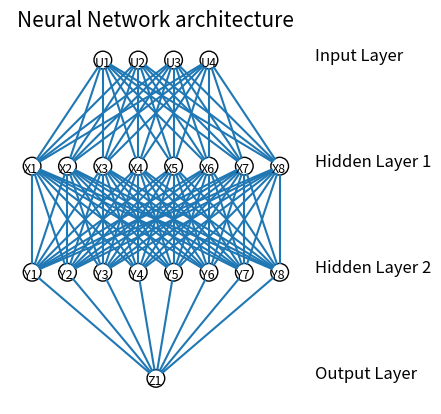

Write the Python code that produced this figure.
from matplotlib import pyplot
from math import cos, sin, atan


class Neuron():
    def __init__(self, x, y, label):
        self.x = x
        self.y = y
        self.label = label

    def draw(self, neuron_radius):
        circle = pyplot.Circle((self.x, self.y), radius=neuron_radius, fill=False)
        print(self.label)
        pyplot.gca().add_patch(circle)
        pyplot.gca().annotate(self.label, xy=(self.x-.47, self.y-.32), fontsize=9)


class Layer():
    def __init__(self, network, number_of_neurons, number_of_neurons_in_widest_layer, label):
        self.label = label
        self.vertical_distance_between_layers = 6
        self.horizontal_distance_between_neurons = 2
        self.neuron_radius = 0.5
        self.number_of_neurons_in_widest_layer = number_of_neurons_in_widest_layer
        self.previous_layer = self.__get_previous_layer(network)
        self.y = self.__calculate_layer_y_position()
        self.neurons = self.__intialise_neurons(number_of_neurons)

    def __intialise_neurons(self, number_of_neurons):
        neurons = []
        label = self.label
        x = self.__calculate_left_margin_so_layer_is_centered(number_of_neurons)
        for iteration in range(number_of_neurons):
            neuron_label = label + str(iteration+1)
            neuron = Neuron(x, self.y, neuron_label)
            neurons.append(neuron)
            x += self.horizontal_distance_between_neurons
        return neurons

    def __calculate_left_margin_so_layer_is_centered(self, number_of_neurons):
        return self.horizontal_distance_between_neurons * (self.number_of_neurons_in_widest_layer - number_of_neurons) / 2

    def __calculate_layer_y_position(self):
        if self.previous_layer:
            return self.previous_layer.y + self.vertical_distance_between_layers
        else:
            return 0

    def __get_previous_layer(self, network):
        if len(network.layers) > 0:
            return network.layers[-1]
        else:
            return None

    def __line_between_two_neurons(self, neuron1, neuron2):
        angle = atan((neuron2.x - neuron1.x) / float(neuron2.y - neuron1.y))
        x_adjustment = self.neuron_radius * sin(angle)
        y_adjustment = self.neuron_radius * cos(angle)
        line = pyplot.Line2D((neuron1.x - x_adjustment, neuron2.x + x_adjustment), (neuron1.y - y_adjustment, neuron2.y + y_adjustment))
        pyplot.gca().add_line(line)

    def draw(self, layerType=0):
        for neuron in self.neurons:
            neuron.draw( self.neuron_radius )
            if self.previous_layer:
                for previous_layer_neuron in self.previous_layer.neurons:
                    self.__line_between_two_neurons(neuron, previous_layer_neuron)
        # write Text
        x_text = self.number_of_neurons_in_widest_layer * self.horizontal_distance_between_neurons
        if layerType == 0:
            pyplot.text(x_text, self.y, 'Input Layer', fontsize = 12)
        elif layerType == -1:
            pyplot.text(x_text, self.y, 'Output Layer', fontsize = 12)
        else:
            pyplot.text(x_text, self.y, 'Hidden Layer '+str(layerType), fontsize = 12)

class NeuralNetwork():
    def __init__(self, number_of_neurons_in_widest_layer):
        self.number_of_neurons_in_widest_layer = number_of_neurons_in_widest_layer
        self.layers = []
        self.layertype = 0

    def add_layer(self, number_of_neurons, label):
        layer = Layer(network=self, number_of_neurons=number_of_neurons, number_of_neurons_in_widest_layer=self.number_of_neurons_in_widest_layer, label=label)
        self.layers.append(layer)

    def draw(self):
        pyplot.figure()
        for i in range( len(self.layers) ):
            layer = self.layers[i]
            if i == len(self.layers)-1:
                i = -1
            layer.draw( i )
        pyplot.axis('scaled')
        pyplot.axis('off')
        pyplot.title( 'Neural Network architecture', fontsize=15 )
        pyplot.show()
        pyplot.savefig('Network.jpg')

class DrawNN():
    def __init__( self, neural_network ):
        self.neural_network = neural_network

    def draw( self ):
        widest_layer = max( self.neural_network )
        network = NeuralNetwork( widest_layer )
        labels = ['Z', 'Y', 'X', 'U', 'T', 'S', 'R', 'Q', 'P']
        index = 0
        for l in reversed(self.neural_network):
            network.add_layer(l, label=labels[index])
            index += 1
        network.layers = list(reversed(network.layers))
        network.draw()

if __name__ == "__main__":
    network = DrawNN( [4,8,8,1] )
    network.draw()
